Run: headless pygame with SDL's dummy video driver; simulated clock (each Clock.tick advances the game by its frame time, no real sleeping); random seed 0; keys injected as events and as key.get_pressed() state; no mouse input.
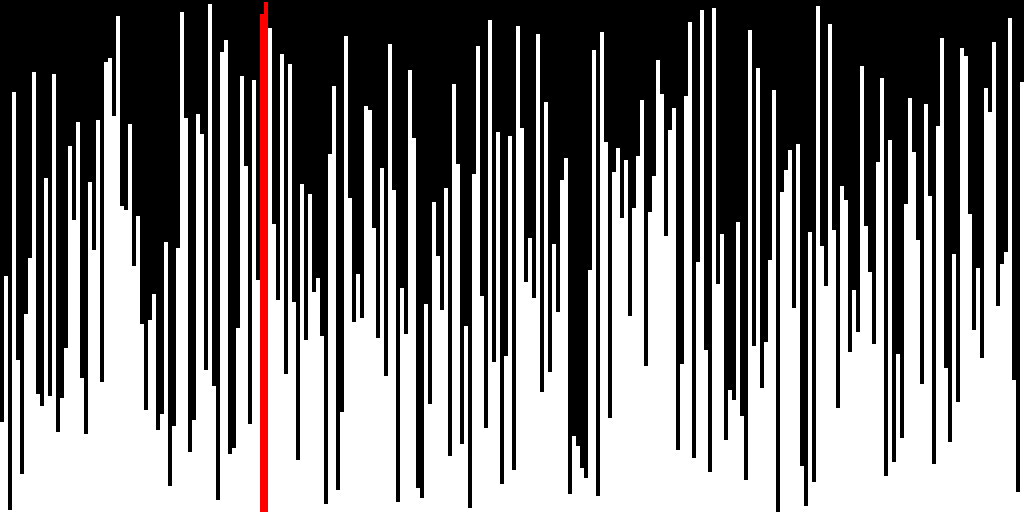
Frame 1 of 4 · flips 1–60 · no input
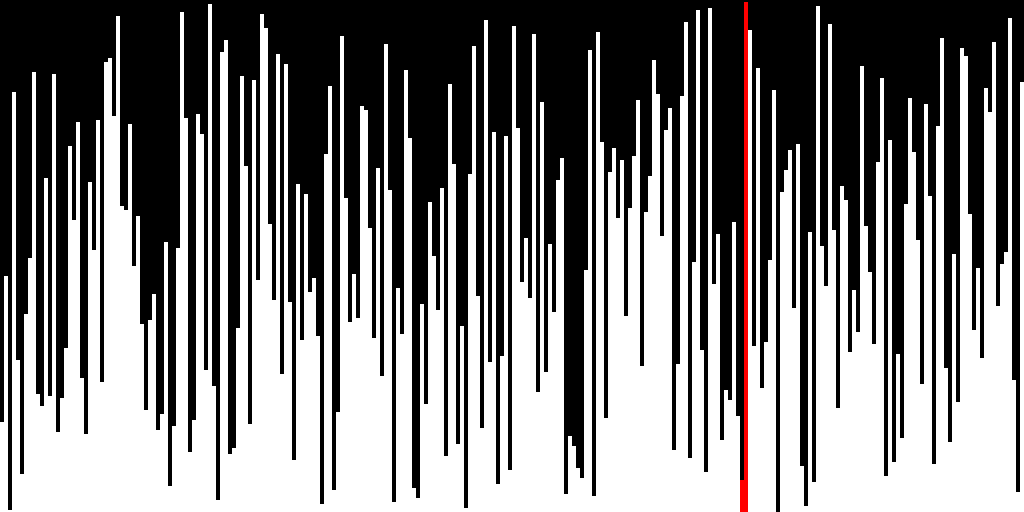
Frame 2 of 4 · flips 61–180 · tapped SPACE, RETURN · held RIGHT (→), D
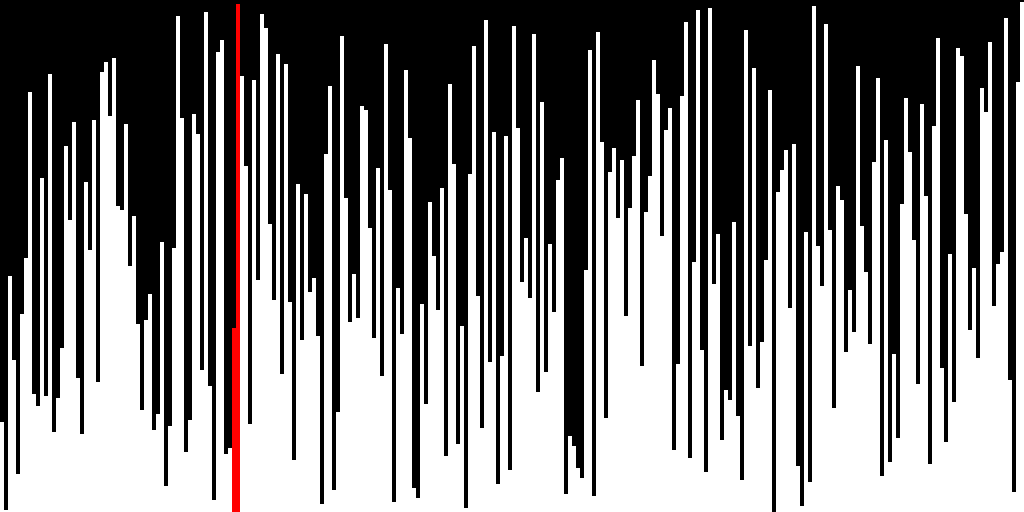
Frame 3 of 4 · flips 181–300 · held DOWN (↓), S
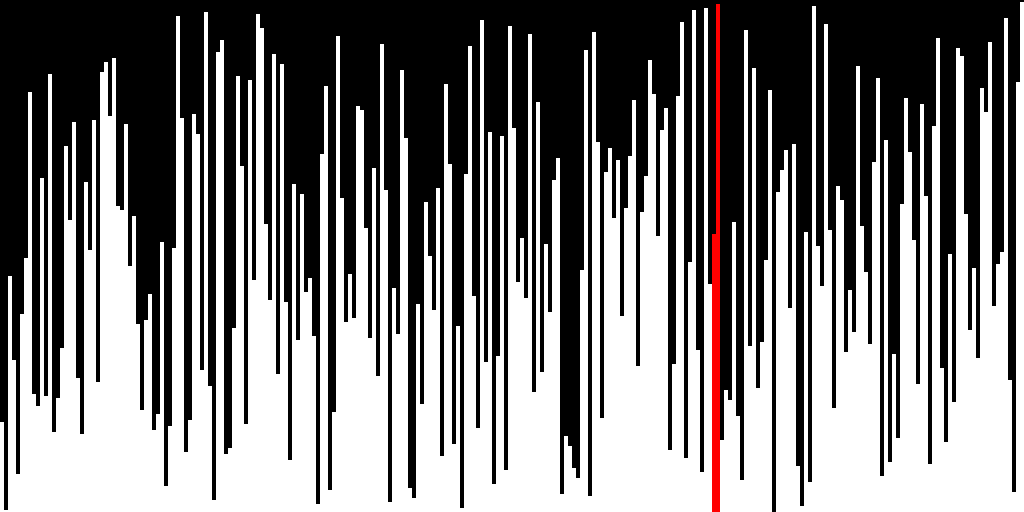
Frame 4 of 4 · flips 301–420 · held LEFT (←), A, UP (↑), W

The pygame program that drew these frames:

# imports
import math
import random
import pygame

# classes
class rectangle():
    
    def __init__(self, left, top, width, height, color):
        self.left = left
        self.top = top
        self.width = width
        self.height = height
        self.color = color
        
    def set_color(self, color):
        self.color = color
        
    def set_rect(self, left, top, width, height):
        self.left = left
        self.top = top
        self.width = width
        self.height = height

# definitions
def quick_sort(array, low, high):
    
    if low < high:
 
        # selects a pivot point
        pivot = array[high]
        i = low - 1
        for j in range(low, high):
            if array[j] <= pivot:
                i = i + 1
                
                # updates screen on change
                (array[i], array[j]) = (array[j], array[i])
                change_screen(array)
        (array[i + 1], array[high]) = (array[high], array[i + 1])
        change_screen(array)
        pivoit = i + 1
 
        # sorts left, right
        quick_sort(array, low, pivoit - 1)
        quick_sort(array, pivoit + 1, high)
        
# cocktail, quick, bubble, and gnome sort provided by geeks-for-geeks
def cocktail_sort(a):
    n = len(a)
    swapped = True
    start = 0
    end = n-1
    while (swapped==True):
 
        swapped = False
        
        for i in range (start, end):
            if (a[i] > a[i+1]) :
                a[i], a[i+1]= a[i+1], a[i]
                swapped=True
                change_screen(a)
 
        if (swapped==False):
            break
 
        swapped = False
 
        end = end-1
 
        for i in range(end-1, start-1,-1):
            if (a[i] > a[i+1]):
                a[i], a[i+1] = a[i+1], a[i]
                swapped = True
                change_screen(a)
 
        start = start+1
        
def gnome_sort(arr, n):
    index = 0
    while index < n:
        if index == 0:
            index = index + 1
        if arr[index] >= arr[index - 1]:
            index = index + 1
        else:
            arr[index], arr[index-1] = arr[index-1], arr[index]
            index = index - 1
            change_screen(arr)
 
    return arr

def bubble_sort(array):
    
  for i in range(len(array)):
        
    swapped = False
    
    for j in range(0, len(array) - i - 1):

      if array[j] > array[j + 1]:

        temp = array[j]
        array[j] = array[j+1]
        array[j+1] = temp
        change_screen(array)

        swapped = True
        
    if not swapped:
      break
  
def bogo_sort(array):
    
    while True:
        random.shuffle(array) # randomizes array and checks if its true
        change_screen(array)
        check = True
        for i in range(len(array)-1):
            if array[i] > array[i + 1]:
                check = False
                break
        if check:
            clock.tick(2)
            return # returns nothing to break out of sequence
        clock.tick(15)
        
def change_screen(array):
    
    global rect_array
        
    # allows program to quit 
    for event in pygame.event.get():
        if event.type == pygame.QUIT:
            running = False
    
    """render"""
    
    # resets screen
    surface.fill('black')
            
    # renders rectangles if rectangles have changed
    for i in range(len(array)):
        
        rect_array[i].set_color('white') # resets all color to white
            
        if math.ceil(height*array[i]/len(array)) != rect_array[i].height: # checks if rectangles have been changed
            rect_array[i].set_color('red') # sets color to red for moved rectangles
            
        rect_array[i].set_rect(
            math.ceil(width/len(array)*i), # left
            height-math.ceil(height*array[i]/len(array)), # top
            math.ceil(width/len(array)), # width
            math.ceil(height*array[i]/len(array))) # height
        pygame.draw.rect(surface, rect_array[i].color, pygame.Rect(rect_array[i].left, rect_array[i].top, rect_array[i].width, rect_array[i].height))
        

    # renders objects to screen
    pygame.display.flip()
    
def get_array(size):
    
    global rect_array
    array = [i for i in range(size)] # generates and shuffles a new array
    random.shuffle(array) 
    rect_array = [rectangle(math.ceil(width/len(array)*i), height-math.ceil(height*array[i]/len(array)), math.ceil(width/len(array)), math.ceil(height*array[i]/len(array)), 'white') for i in range(len(array))] # adds array to initial rectangle array
    return array

"""set up"""

width, height = 1024, 512 # set screen dimensions

# pygame setup
pygame.init()
running = True
clock = pygame.time.Clock()
    
# sets screen dimensions
surface = pygame.display.set_mode((width, height))

"""start loop"""

while True:
    
    num = random.randint(0,4) # selects random sorting algorithm
    match num: 
        case 0: 
            array = get_array(1024)
            quick_sort(array, 0, len(array)-1)
        case 1: 
            array = get_array(128)
            cocktail_sort(array)
        case 2: 
            array = get_array(256)
            gnome_sort(array, len(array))
        case 3:
            array = get_array(256)
            bubble_sort(array)
        case 4:
            array = get_array(4)
            bogo_sort(array)
            
